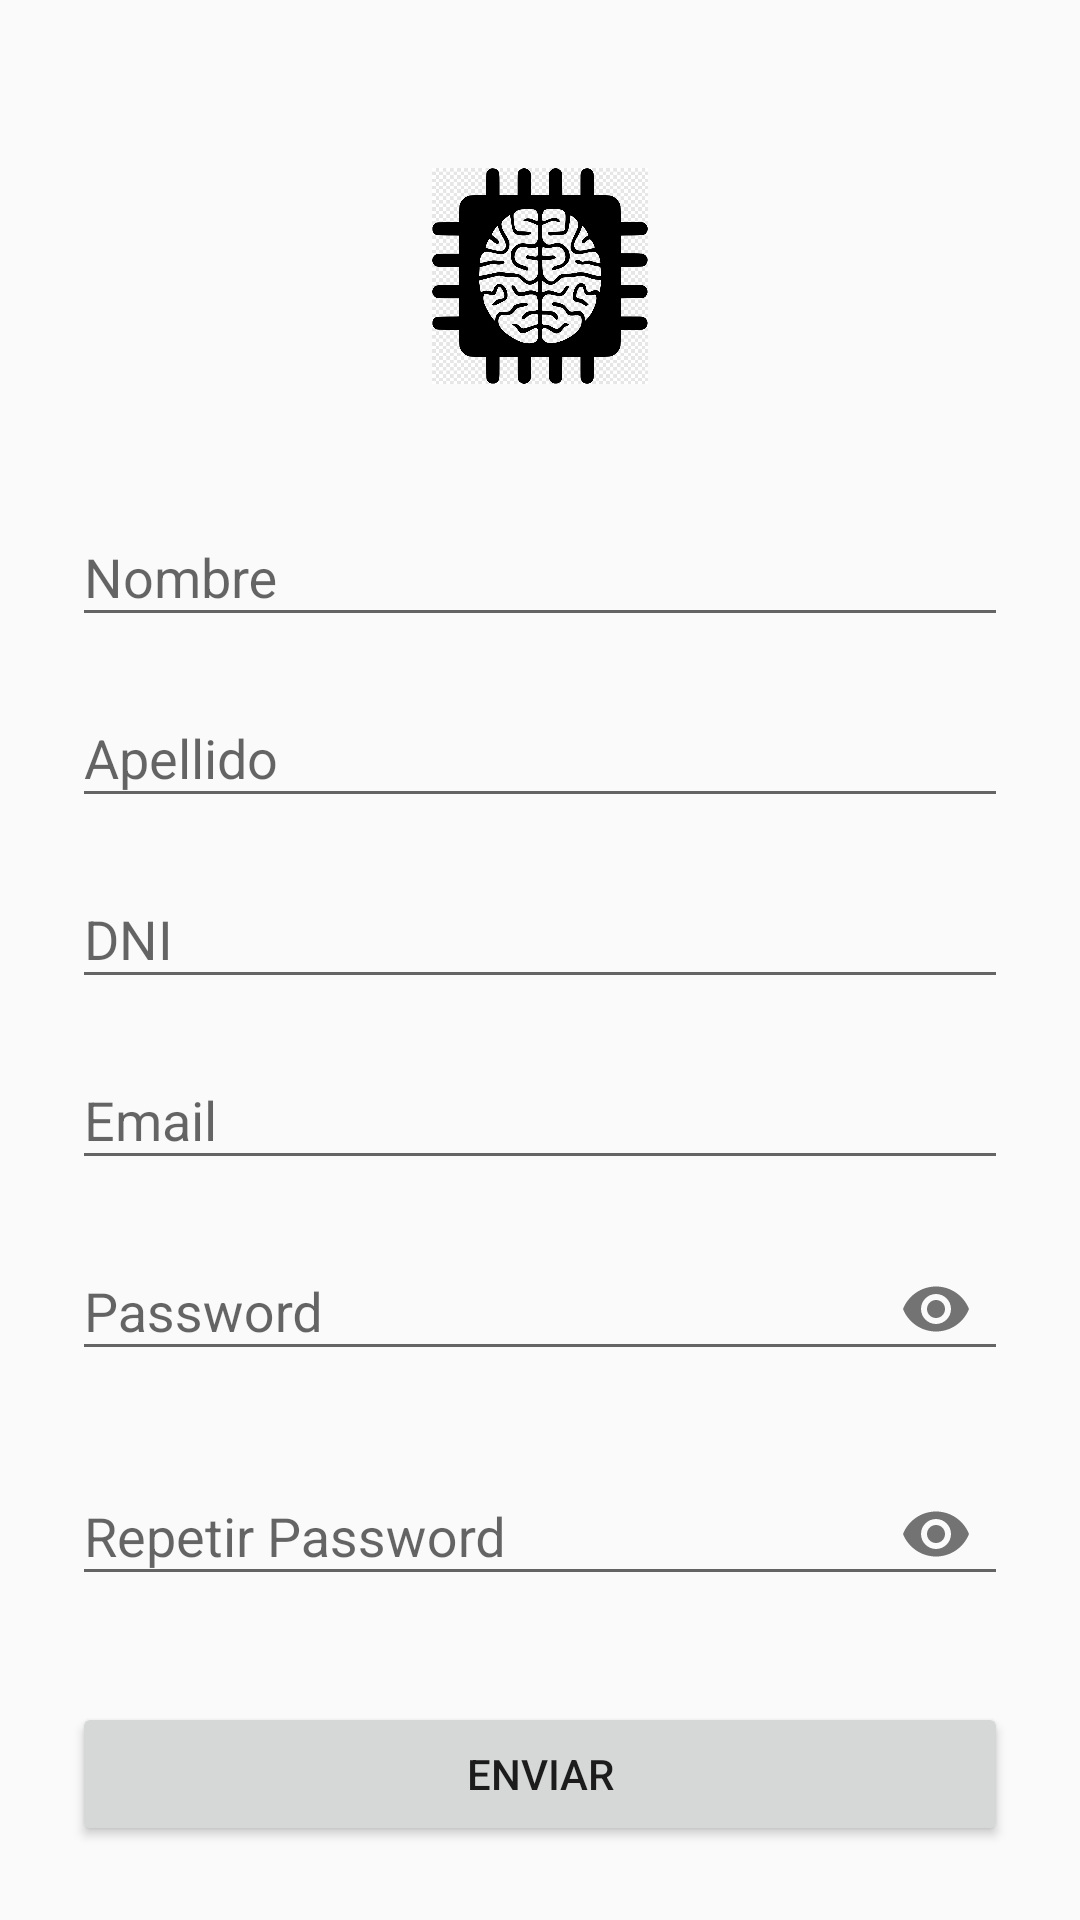

Write the Android layout XML for this screen, with the resource values it uses.
<!-- AndroidManifest.xml: application theme Theme.AppCompat.Light -->
<!-- res/layout/activity_signup.xml -->
<?xml version="1.0" encoding="utf-8"?>
<ScrollView xmlns:android="http://schemas.android.com/apk/res/android"
    android:layout_width="fill_parent"
    android:layout_height="fill_parent"
    xmlns:app="http://schemas.android.com/apk/res-auto"
    android:fitsSystemWindows="true">

    <LinearLayout
        android:orientation="vertical"
        android:layout_width="match_parent"
        android:layout_height="wrap_content"
        android:paddingTop="56dp"
        android:paddingLeft="24dp"
        android:paddingRight="24dp">

        <ImageView android:src="@drawable/logo_ml"
            android:layout_width="wrap_content"
            android:layout_height="72dp"
            android:layout_marginBottom="24dp"
            android:layout_gravity="center_horizontal"
            android:contentDescription="@string/logo" />

        
        <com.google.android.material.textfield.TextInputLayout
            android:id="@+id/input_name"
            android:layout_width="match_parent"
            android:layout_height="wrap_content"
            android:layout_marginTop="8dp"
            android:hint="@string/name">

            <com.google.android.material.textfield.TextInputEditText
                android:layout_width="match_parent"
                android:layout_height="wrap_content"
                />

        </com.google.android.material.textfield.TextInputLayout>


        
        <com.google.android.material.textfield.TextInputLayout
            android:id="@+id/input_lastname"
            android:layout_width="match_parent"
            android:layout_height="wrap_content"
            android:layout_marginTop="8dp"
            android:hint="@string/lastname">

            <com.google.android.material.textfield.TextInputEditText
                android:layout_width="match_parent"
                android:layout_height="wrap_content"
                />

        </com.google.android.material.textfield.TextInputLayout>

        
        <com.google.android.material.textfield.TextInputLayout
            android:id="@+id/input_dni"
            android:inputType="number"
            android:layout_width="match_parent"
            android:layout_height="wrap_content"
            android:layout_marginTop="8dp"
            android:hint="@string/dni">

            <com.google.android.material.textfield.TextInputEditText
                android:layout_width="match_parent"
                android:layout_height="wrap_content"
                />

        </com.google.android.material.textfield.TextInputLayout>

        
        <com.google.android.material.textfield.TextInputLayout
            android:id="@+id/input_email"
            android:inputType="textEmailAddress"
            android:layout_width="match_parent"
            android:layout_height="wrap_content"
            android:layout_marginTop="8dp"
            android:hint="@string/email">

            <com.google.android.material.textfield.TextInputEditText
                android:layout_width="match_parent"
                android:layout_height="wrap_content"
                />

        </com.google.android.material.textfield.TextInputLayout>

        
        <com.google.android.material.textfield.TextInputLayout
            android:id="@+id/input_password"
            android:inputType="textPassword"
            android:layout_marginTop="8dp"
            android:layout_marginBottom="8dp"
            android:layout_width="match_parent"
            android:layout_height="wrap_content"
            android:hint="@string/password"
            app:endIconMode="password_toggle">

            <com.google.android.material.textfield.TextInputEditText
                android:layout_width="match_parent"
                android:layout_height="wrap_content"
                android:inputType="textPassword"
                />

        </com.google.android.material.textfield.TextInputLayout>

        
        <com.google.android.material.textfield.TextInputLayout
            android:id="@+id/input_password_repeat"
            android:inputType="textPassword"
            android:layout_marginTop="8dp"
            android:layout_marginBottom="8dp"
            android:layout_width="match_parent"
            android:layout_height="wrap_content"
            android:hint="@string/repeat_password"
            app:endIconMode="password_toggle">

            <com.google.android.material.textfield.TextInputEditText
                android:layout_width="match_parent"
                android:layout_height="wrap_content"
                android:inputType="textPassword"
                />

        </com.google.android.material.textfield.TextInputLayout>

        <Button
            android:id="@+id/btn_login"
            android:layout_width="fill_parent"
            android:layout_height="wrap_content"
            android:text="@string/send"
            android:layout_marginTop="24dp"
            android:layout_marginBottom="24dp"
            android:padding="12dp"
            />

    </LinearLayout>
</ScrollView>
<!-- resources referenced by this layout -->
<resources>
  <!-- drawable logo_ml: png bitmap (drawable, 24700 bytes) -->
  <string name="dni">DNI</string>
  <string name="email">Email</string>
  <string name="lastname">Apellido</string>
  <string name="logo">Logo</string>
  <string name="name">Nombre</string>
  <string name="password">Password</string>
  <string name="repeat_password">Repetir Password</string>
  <string name="send">Enviar</string>
</resources>
